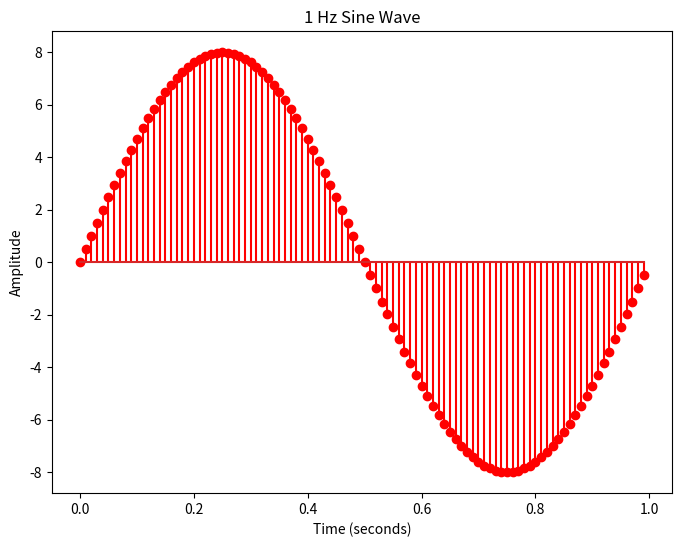

The matplotlib source for this figure:
import numpy as np
import matplotlib.pyplot as plt

sr = 100
ts = 1.0 / sr
t = np.arange(0, 1, ts)

freq = 1
x = 8 * np.sin(2 * np.pi * freq * t)

plt.figure(figsize=(8, 6))
plt.stem(t, x, 'r')
plt.xlabel('Time (seconds)')
plt.ylabel('Amplitude')
plt.title('1 Hz Sine Wave')
plt.show()
